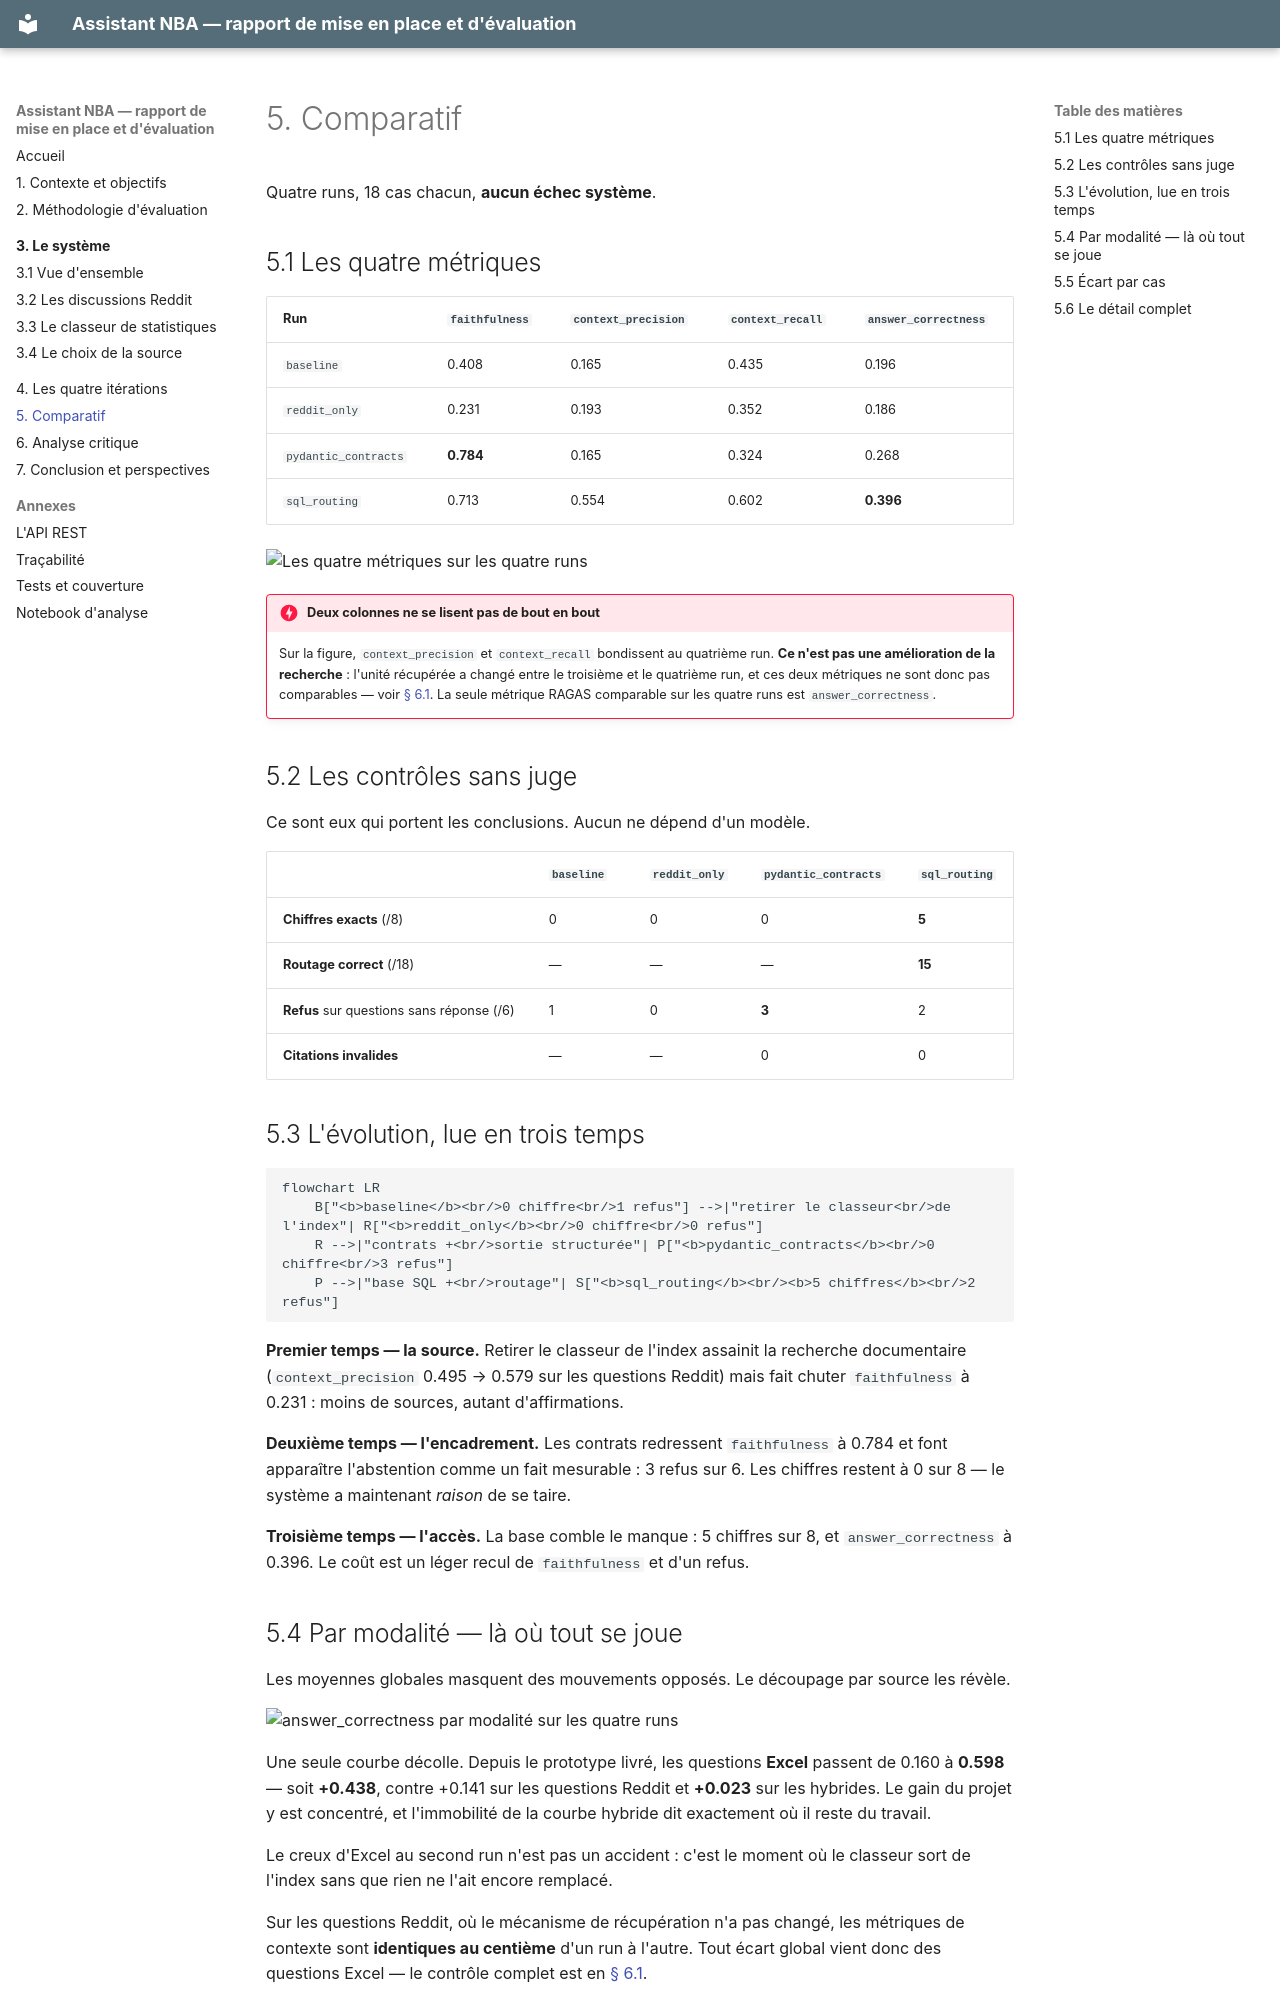

repository: FaizaKh93/Projet10_mission · page: comparatif/index.html · generator: mkdocs

# 5. Comparatif

Quatre runs, 18 cas chacun, **aucun échec système**.

## 5.1 Les quatre métriques

| Run | `faithfulness` | `context_precision` | `context_recall` | `answer_correctness` |
|---|---|---|---|---|
| `baseline` | 0.408 | 0.165 | 0.435 | 0.196 |
| `reddit_only` | 0.231 | 0.193 | 0.352 | 0.186 |
| `pydantic_contracts` | **0.784** | 0.165 | 0.324 | 0.268 |
| `sql_routing` | 0.713 | 0.554 | 0.602 | **0.396** |

![Les quatre métriques sur les quatre runs](assets/metriques-light.png#only-light)
![Les quatre métriques sur les quatre runs](assets/metriques-dark.png#only-dark)

!!! danger "Deux colonnes ne se lisent pas de bout en bout"
    Sur la figure, `context_precision` et `context_recall` bondissent au quatrième run.
    **Ce n'est pas une amélioration de la recherche** : l'unité récupérée a changé entre
    le troisième et le quatrième run, et ces deux métriques ne sont donc pas comparables
    — voir [§ 6.1](analyse-critique.md). La seule métrique RAGAS comparable sur les
    quatre runs est `answer_correctness`.

## 5.2 Les contrôles sans juge

Ce sont eux qui portent les conclusions. Aucun ne dépend d'un modèle.

| | `baseline` | `reddit_only` | `pydantic_contracts` | `sql_routing` |
|---|---|---|---|---|
| **Chiffres exacts** (/8) | 0 | 0 | 0 | **5** |
| **Routage correct** (/18) | — | — | — | **15** |
| **Refus** sur questions sans réponse (/6) | 1 | 0 | **3** | 2 |
| **Citations invalides** | — | — | 0 | 0 |

## 5.3 L'évolution, lue en trois temps

```mermaid
flowchart LR
    B["<b>baseline</b><br/>0 chiffre<br/>1 refus"] -->|"retirer le classeur<br/>de l'index"| R["<b>reddit_only</b><br/>0 chiffre<br/>0 refus"]
    R -->|"contrats +<br/>sortie structurée"| P["<b>pydantic_contracts</b><br/>0 chiffre<br/>3 refus"]
    P -->|"base SQL +<br/>routage"| S["<b>sql_routing</b><br/><b>5 chiffres</b><br/>2 refus"]
```

**Premier temps — la source.** Retirer le classeur de l'index assainit la recherche
documentaire (`context_precision` 0.495 → 0.579 sur les questions Reddit) mais fait
chuter `faithfulness` à 0.231 : moins de sources, autant d'affirmations.

**Deuxième temps — l'encadrement.** Les contrats redressent `faithfulness` à 0.784 et
font apparaître l'abstention comme un fait mesurable : 3 refus sur 6. Les chiffres
restent à 0 sur 8 — le système a maintenant *raison* de se taire.

**Troisième temps — l'accès.** La base comble le manque : 5 chiffres sur 8, et
`answer_correctness` à 0.396. Le coût est un léger recul de `faithfulness` et d'un refus.
